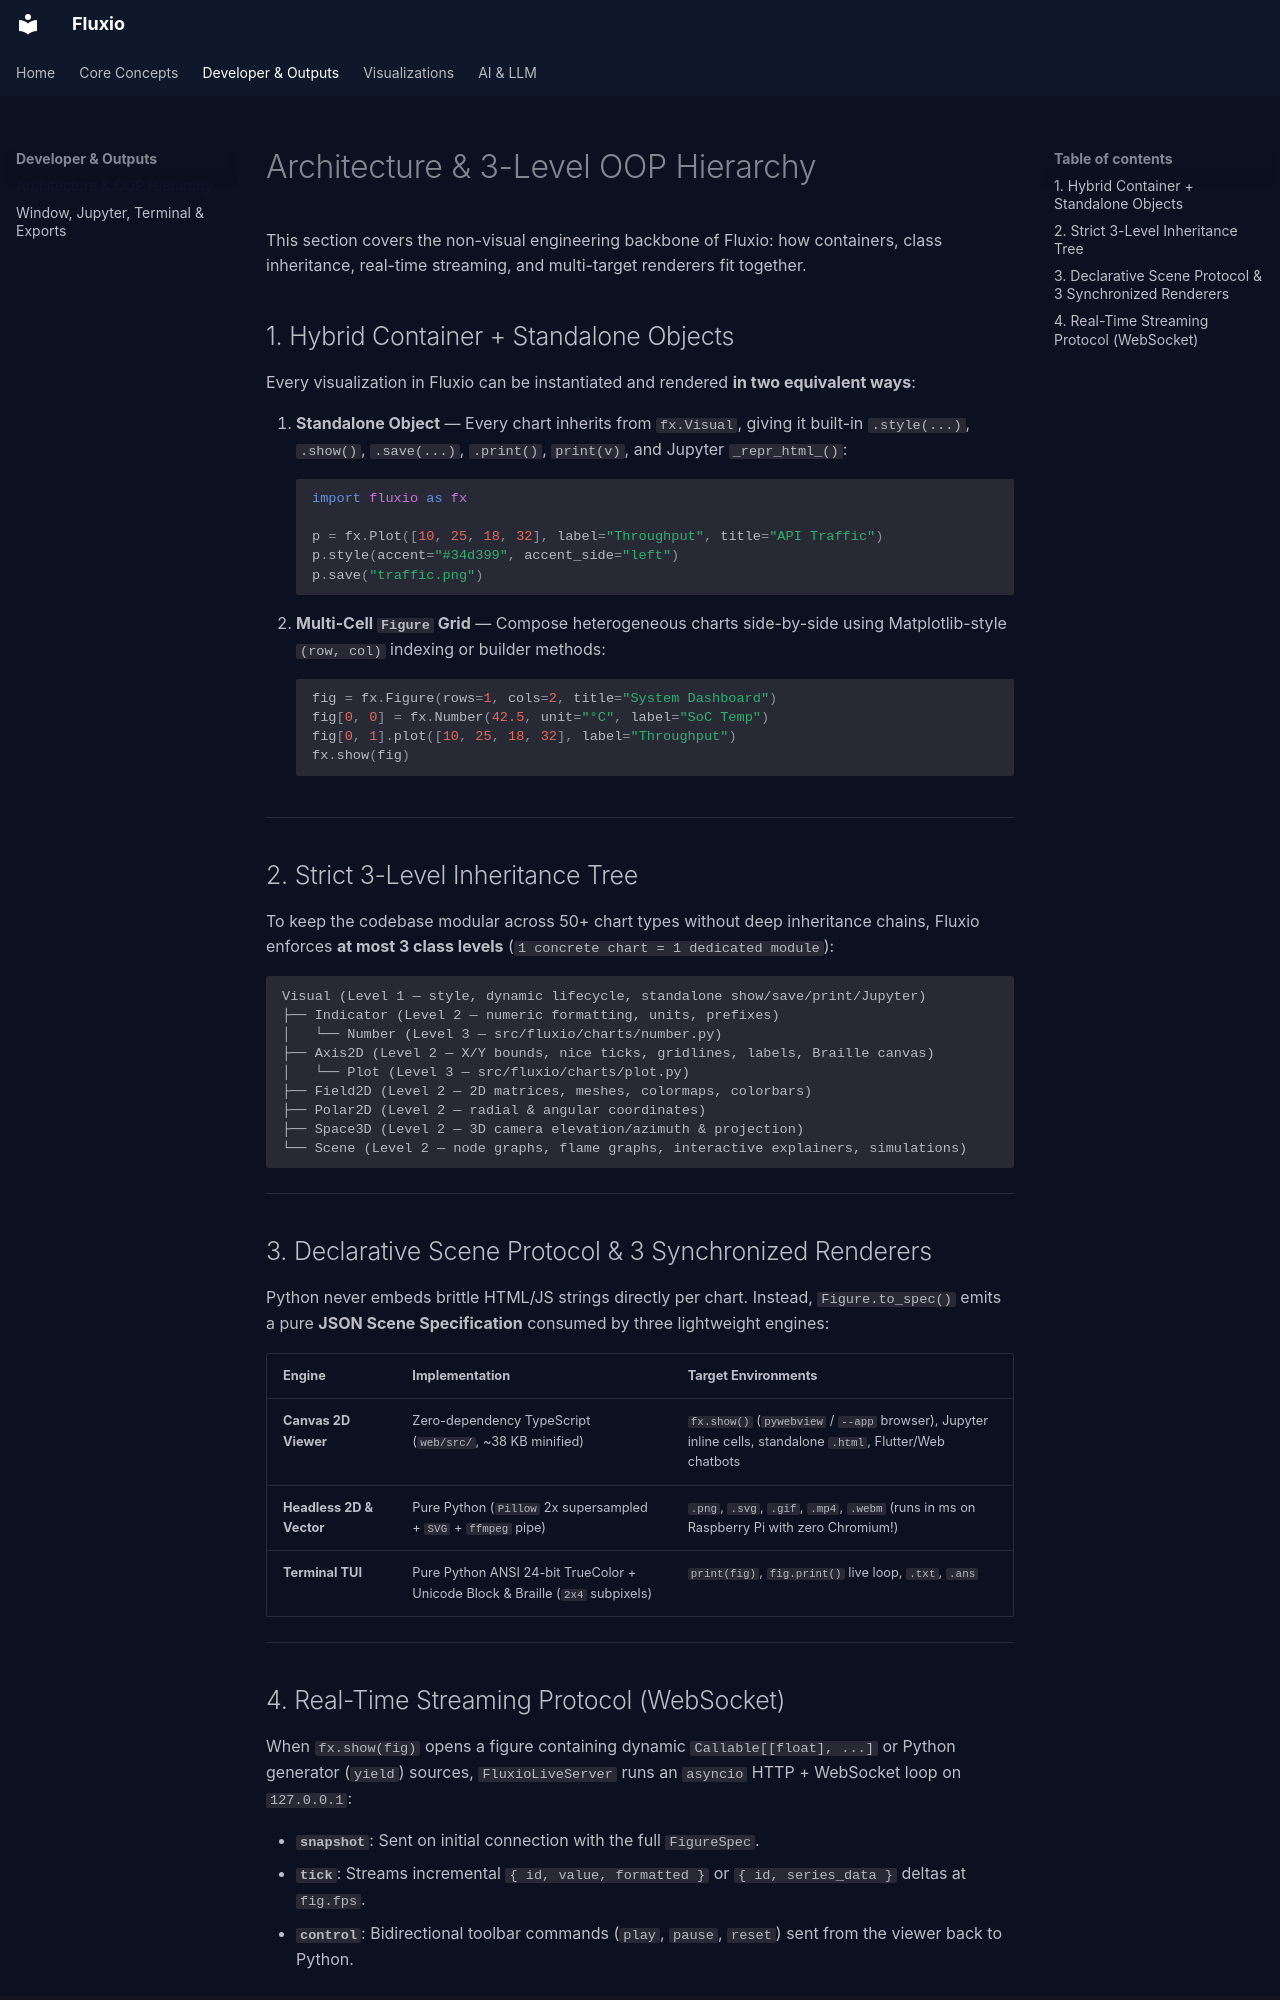

repository: Ph4nt0m1882/fluxio · page: developer/index.html · generator: mkdocs

# Architecture & 3-Level OOP Hierarchy

This section covers the non-visual engineering backbone of Fluxio: how containers, class inheritance, real-time streaming, and multi-target renderers fit together.

## 1. Hybrid Container + Standalone Objects

Every visualization in Fluxio can be instantiated and rendered **in two equivalent ways**:

1. **Standalone Object** — Every chart inherits from `fx.Visual`, giving it built-in `.style(...)`, `.show()`, `.save(...)`, `.print()`, `print(v)`, and Jupyter `_repr_html_()`:
   ```python
   import fluxio as fx

   p = fx.Plot([10, 25, 18, 32], label="Throughput", title="API Traffic")
   p.style(accent="#34d399", accent_side="left")
   p.save("traffic.png")
   ```
2. **Multi-Cell `Figure` Grid** — Compose heterogeneous charts side-by-side using Matplotlib-style `(row, col)` indexing or builder methods:
   ```python
   fig = fx.Figure(rows=1, cols=2, title="System Dashboard")
   fig[0, 0] = fx.Number(42.5, unit="°C", label="SoC Temp")
   fig[0, 1].plot([10, 25, 18, 32], label="Throughput")
   fx.show(fig)
   ```

---

## 2. Strict 3-Level Inheritance Tree

To keep the codebase modular across 50+ chart types without deep inheritance chains, Fluxio enforces **at most 3 class levels** (`1 concrete chart = 1 dedicated module`):

```text
Visual (Level 1 — style, dynamic lifecycle, standalone show/save/print/Jupyter)
├── Indicator (Level 2 — numeric formatting, units, prefixes)
│   └── Number (Level 3 — src/fluxio/charts/number.py)
├── Axis2D (Level 2 — X/Y bounds, nice ticks, gridlines, labels, Braille canvas)
│   └── Plot (Level 3 — src/fluxio/charts/plot.py)
├── Field2D (Level 2 — 2D matrices, meshes, colormaps, colorbars)
├── Polar2D (Level 2 — radial & angular coordinates)
├── Space3D (Level 2 — 3D camera elevation/azimuth & projection)
└── Scene (Level 2 — node graphs, flame graphs, interactive explainers, simulations)
```

---

## 3. Declarative Scene Protocol & 3 Synchronized Renderers

Python never embeds brittle HTML/JS strings directly per chart. Instead, `Figure.to_spec()` emits a pure **JSON Scene Specification** consumed by three lightweight engines:

| Engine | Implementation | Target Environments |
| :--- | :--- | :--- |
| **Canvas 2D Viewer** | Zero-dependency TypeScript (`web/src/`, ~38 KB minified) | `fx.show()` (`pywebview` / `--app` browser), Jupyter inline cells, standalone `.html`, Flutter/Web chatbots |
| **Headless 2D & Vector** | Pure Python (`Pillow` 2x supersampled + `SVG` + `ffmpeg` pipe) | `.png`, `.svg`, `.gif`, `.mp4`, `.webm` (runs in ms on Raspberry Pi with zero Chromium!) |
| **Terminal TUI** | Pure Python ANSI 24-bit TrueColor + Unicode Block & Braille (`2x4` subpixels) | `print(fig)`, `fig.print()` live loop, `.txt`, `.ans` |

---
